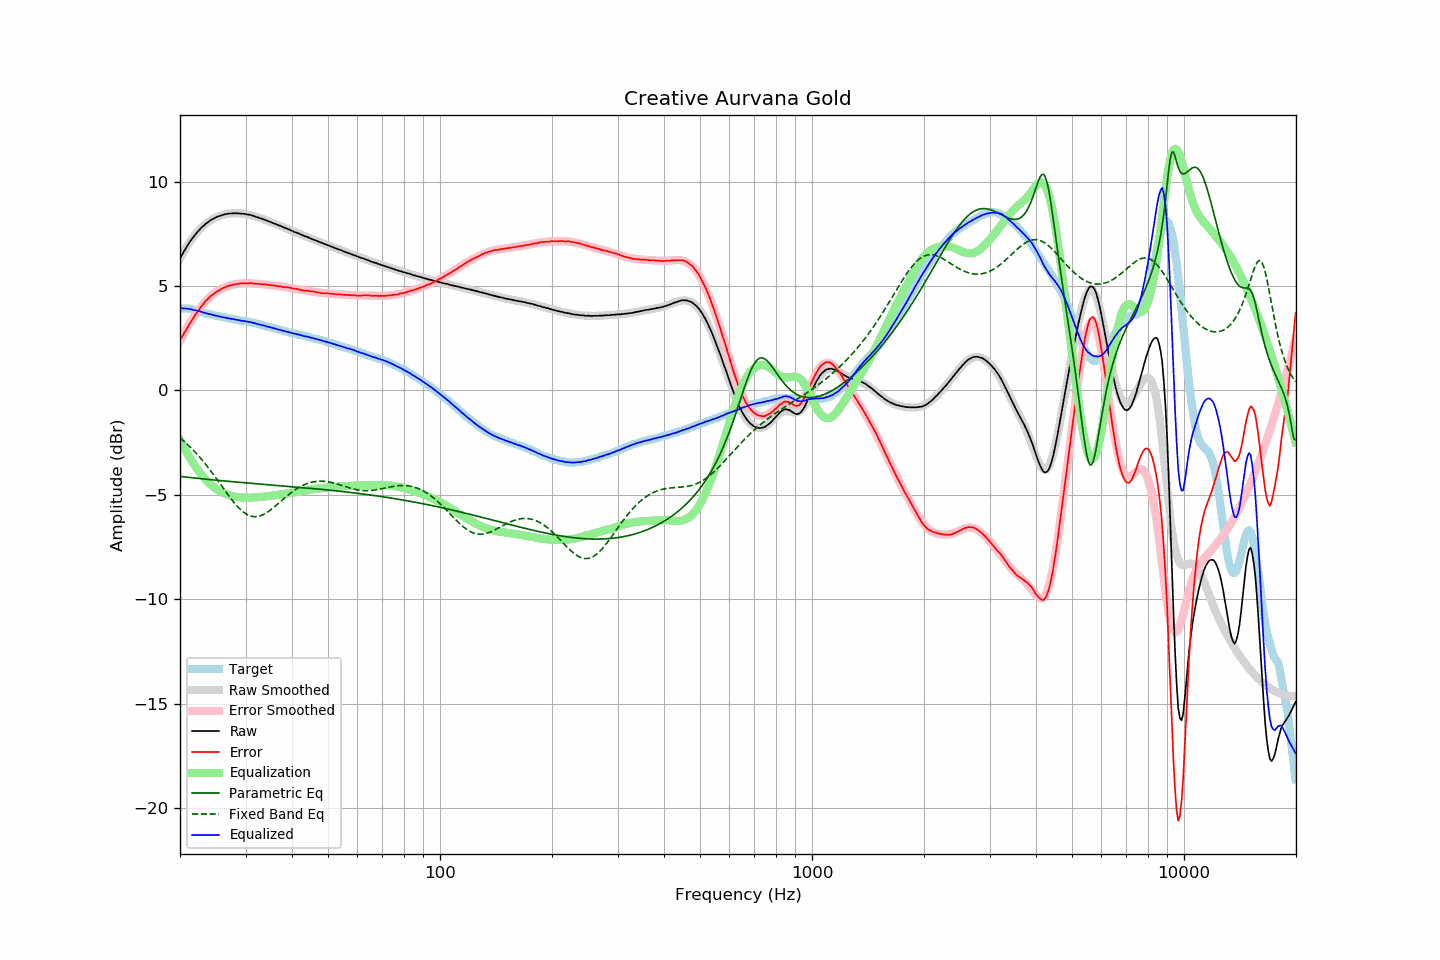

Values plotted in this chart, from the file beside it:
frequency, raw, error, smoothed, error_smoothed, equalization, parametric_eq, fixed_band_eq, equalized_raw, equalized_smoothed, target
20.00, 6.31, 2.39, 6.32, 2.37, -2.37, -4.11, -2.27, 3.94, 3.95, 3.93
20.20, 6.46, 2.54, 6.46, 2.52, -2.52, -4.12, -2.34, 3.94, 3.94, 3.93
20.40, 6.59, 2.67, 6.60, 2.67, -2.67, -4.13, -2.40, 3.93, 3.93, 3.93
20.61, 6.73, 2.80, 6.73, 2.81, -2.81, -4.14, -2.47, 3.92, 3.92, 3.93
20.81, 6.86, 2.94, 6.86, 2.94, -2.94, -4.15, -2.54, 3.92, 3.91, 3.93
21.02, 6.98, 3.06, 6.98, 3.08, -3.08, -4.16, -2.61, 3.91, 3.90, 3.93
21.23, 7.10, 3.20, 7.10, 3.21, -3.21, -4.17, -2.68, 3.90, 3.89, 3.91
21.44, 7.21, 3.32, 7.21, 3.33, -3.33, -4.17, -2.76, 3.89, 3.88, 3.90
21.66, 7.31, 3.44, 7.31, 3.45, -3.45, -4.18, -2.84, 3.86, 3.86, 3.88
21.87, 7.42, 3.56, 7.42, 3.57, -3.57, -4.19, -2.92, 3.85, 3.85, 3.86
22.09, 7.51, 3.67, 7.51, 3.68, -3.68, -4.20, -3.00, 3.84, 3.83, 3.85
22.31, 7.60, 3.79, 7.60, 3.79, -3.79, -4.21, -3.08, 3.82, 3.82, 3.82
22.54, 7.68, 3.89, 7.69, 3.89, -3.89, -4.22, -3.17, 3.79, 3.79, 3.80
22.76, 7.77, 4.00, 7.77, 4.00, -4.00, -4.22, -3.26, 3.78, 3.77, 3.78
22.99, 7.84, 4.10, 7.84, 4.09, -4.09, -4.23, -3.35, 3.75, 3.75, 3.75
23.22, 7.90, 4.19, 7.91, 4.19, -4.19, -4.24, -3.44, 3.72, 3.73, 3.72
23.45, 7.98, 4.30, 7.98, 4.27, -4.27, -4.25, -3.54, 3.71, 3.70, 3.69
23.69, 8.03, 4.36, 8.04, 4.35, -4.35, -4.25, -3.64, 3.68, 3.68, 3.68
23.92, 8.09, 4.44, 8.09, 4.43, -4.43, -4.26, -3.74, 3.66, 3.66, 3.66
24.16, 8.15, 4.51, 8.15, 4.50, -4.50, -4.27, -3.84, 3.65, 3.64, 3.65
24.40, 8.19, 4.57, 8.19, 4.57, -4.57, -4.28, -3.94, 3.63, 3.62, 3.63
24.65, 8.23, 4.63, 8.24, 4.63, -4.63, -4.28, -4.04, 3.60, 3.60, 3.61
24.89, 8.27, 4.69, 8.28, 4.69, -4.69, -4.29, -4.15, 3.59, 3.59, 3.59
25.14, 8.31, 4.74, 8.31, 4.74, -4.74, -4.30, -4.26, 3.57, 3.57, 3.58
25.39, 8.34, 4.79, 8.34, 4.79, -4.79, -4.31, -4.36, 3.56, 3.55, 3.56
25.65, 8.36, 4.82, 8.37, 4.83, -4.83, -4.31, -4.47, 3.53, 3.54, 3.55
25.91, 8.39, 4.88, 8.40, 4.87, -4.87, -4.32, -4.58, 3.52, 3.52, 3.52
26.16, 8.41, 4.91, 8.42, 4.91, -4.91, -4.33, -4.69, 3.51, 3.51, 3.51
26.43, 8.43, 4.94, 8.43, 4.94, -4.94, -4.33, -4.80, 3.49, 3.49, 3.50
26.69, 8.45, 4.99, 8.45, 4.97, -4.97, -4.34, -4.90, 3.48, 3.48, 3.47
26.96, 8.46, 5.01, 8.46, 5.00, -5.00, -4.35, -5.01, 3.46, 3.46, 3.46
27.23, 8.47, 5.03, 8.47, 5.03, -5.03, -4.36, -5.11, 3.45, 3.44, 3.45
27.50, 8.47, 5.04, 8.48, 5.05, -5.05, -4.36, -5.21, 3.43, 3.43, 3.44
27.77, 8.48, 5.07, 8.48, 5.07, -5.07, -4.37, -5.31, 3.42, 3.42, 3.42
28.05, 8.48, 5.08, 8.48, 5.08, -5.08, -4.38, -5.40, 3.40, 3.40, 3.41
28.33, 8.48, 5.10, 8.48, 5.10, -5.10, -4.38, -5.49, 3.39, 3.39, 3.39
28.62, 8.48, 5.11, 8.48, 5.11, -5.11, -4.39, -5.57, 3.38, 3.38, 3.38
28.90, 8.47, 5.12, 8.48, 5.12, -5.12, -4.40, -5.65, 3.36, 3.36, 3.36
29.19, 8.46, 5.13, 8.47, 5.12, -5.12, -4.40, -5.73, 3.34, 3.35, 3.34
29.48, 8.46, 5.13, 8.46, 5.13, -5.13, -4.41, -5.79, 3.34, 3.34, 3.34
29.78, 8.45, 5.13, 8.45, 5.13, -5.13, -4.42, -5.85, 3.32, 3.32, 3.33
30.08, 8.44, 5.13, 8.44, 5.13, -5.13, -4.42, -5.90, 3.31, 3.31, 3.32
30.38, 8.42, 5.13, 8.43, 5.13, -5.13, -4.43, -5.95, 3.29, 3.29, 3.30
30.68, 8.41, 5.13, 8.41, 5.13, -5.13, -4.43, -5.98, 3.28, 3.28, 3.29
30.99, 8.40, 5.15, 8.39, 5.13, -5.13, -4.44, -6.01, 3.28, 3.26, 3.26
31.30, 8.37, 5.13, 8.37, 5.13, -5.13, -4.45, -6.03, 3.25, 3.25, 3.25
31.61, 8.35, 5.12, 8.35, 5.12, -5.12, -4.45, -6.04, 3.23, 3.23, 3.24
31.93, 8.32, 5.11, 8.33, 5.12, -5.12, -4.46, -6.04, 3.21, 3.21, 3.22
32.24, 8.29, 5.11, 8.30, 5.11, -5.11, -4.47, -6.04, 3.18, 3.19, 3.19
32.57, 8.27, 5.11, 8.28, 5.10, -5.10, -4.47, -6.02, 3.17, 3.17, 3.17
32.89, 8.24, 5.09, 8.25, 5.10, -5.10, -4.48, -6.00, 3.15, 3.15, 3.16
33.22, 8.22, 5.10, 8.22, 5.09, -5.09, -4.49, -5.97, 3.13, 3.13, 3.13
33.55, 8.19, 5.08, 8.19, 5.08, -5.08, -4.49, -5.94, 3.11, 3.11, 3.12
33.89, 8.16, 5.08, 8.16, 5.07, -5.07, -4.50, -5.89, 3.09, 3.09, 3.09
34.23, 8.13, 5.07, 8.13, 5.06, -5.06, -4.50, -5.85, 3.07, 3.07, 3.07
34.57, 8.10, 5.06, 8.10, 5.06, -5.06, -4.51, -5.80, 3.05, 3.05, 3.05
34.92, 8.07, 5.05, 8.07, 5.05, -5.05, -4.52, -5.74, 3.03, 3.03, 3.03
35.27, 8.04, 5.04, 8.04, 5.04, -5.04, -4.52, -5.68, 3.01, 3.01, 3.01
35.62, 8.01, 5.03, 8.01, 5.03, -5.03, -4.53, -5.62, 2.99, 2.99, 2.99
35.97, 7.98, 5.02, 7.98, 5.02, -5.02, -4.54, -5.55, 2.97, 2.97, 2.97
... 635 more rows
